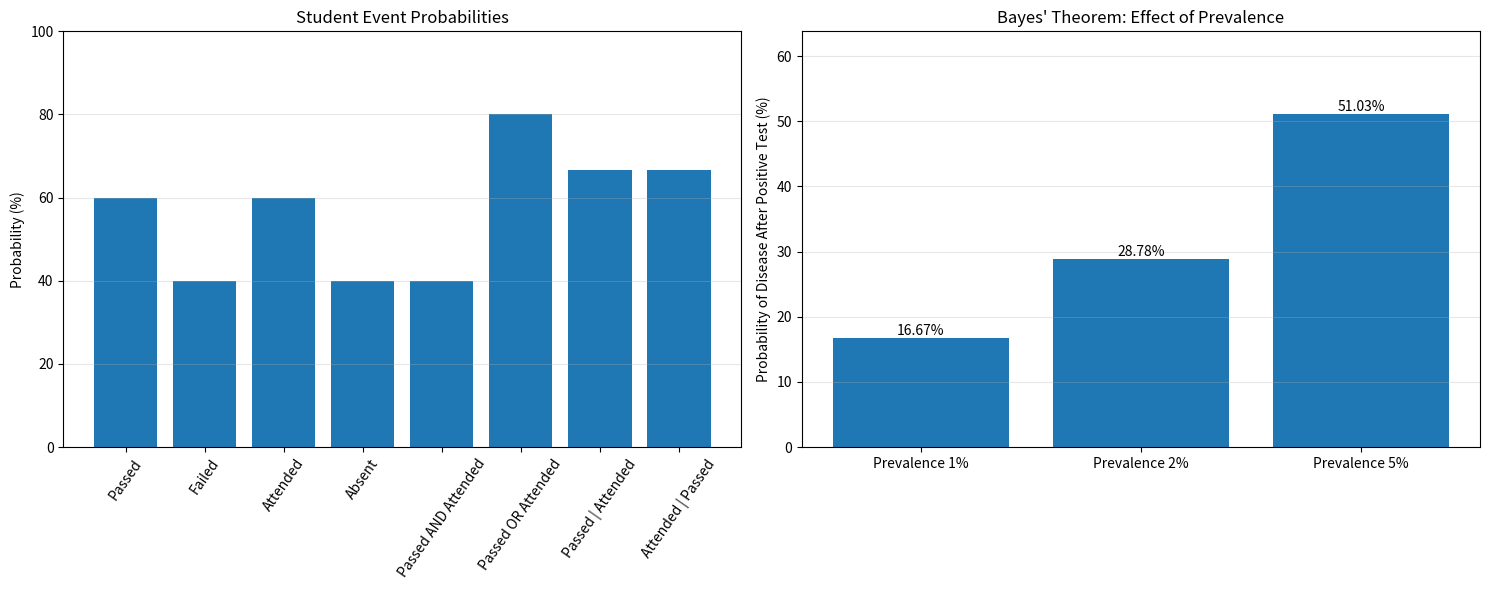

Reproduce this figure in Python.

import itertools
import matplotlib.pyplot as plt

# ==================================================
# EXERCISE 1: PROPOSITIONAL LOGIC
# If it rains, then the road is wet.
# ==================================================

print("\n1. PROPOSITIONAL LOGIC")
print("P = It rains, Q = Road is wet")
print(f"{'P':<12}{'Q':<12}{'P -> Q':<12}")

for P, Q in itertools.product([False, True], repeat=2):
    # P -> Q is equivalent to (NOT P) OR Q
    result = (not P) or Q
    print(f"{str(P):<12}{str(Q):<12}{str(result):<12}")


# ==================================================
# EXERCISE 2: FIRST-ORDER LOGIC
# All humans are mortal. Socrates is human.
# Therefore, Socrates is mortal.
# ==================================================

print("\n2. FIRST-ORDER LOGIC")

# Facts: Socrates is a human.
humans = {"Socrates"}

# Rule: All humans are mortal.
def is_mortal(person):
    return person in humans

person = "Socrates"

is_human = person in humans
mortal = is_mortal(person) if is_human else False

print(f"Human({person}) = {is_human}")
print(f"Mortal({person}) = {mortal}")


# ==================================================
# EXERCISE 3: PROBABILITY OF EVENTS
# A = Passed, B = Attended
# ==================================================

print("\n3. PROBABILITY OF EVENTS")

# Each tuple contains (attended, passed).
students = [
    (True, True),
    (True, True),
    (True, True),
    (True, False),
    (True, True),
    (True, False),
    (False, True),
    (False, False),
    (False, False),
    (False, True)
]

total = len(students)

# Count individual events.
passed = sum(p for a, p in students)
failed = total - passed

attended = sum(a for a, p in students)
absent = total - attended

# Count joint and union events.
both = sum(a and p for a, p in students)
either = sum(a or p for a, p in students)

# Calculate probabilities.
P_A = passed / total
P_not_A = failed / total
P_B = attended / total
P_not_B = absent / total
P_both = both / total
P_either = either / total

print(f"P(Passed) = {P_A:.2f}")
print(f"P(Failed) = {P_not_A:.2f}")
print(f"P(Attended) = {P_B:.2f}")
print(f"P(Not Attended) = {P_not_B:.2f}")
print(f"P(Passed AND Attended) = {P_both:.2f}")
print(f"P(Passed OR Attended) = {P_either:.2f}")


# ==================================================
# EXERCISE 4: CONDITIONAL PROBABILITY
# ==================================================

print("\n4. CONDITIONAL PROBABILITY")

# P(A | B) = P(A AND B) / P(B)
P_A_given_B = both / attended if attended > 0 else 0

# P(B | A) = P(A AND B) / P(A)
P_B_given_A = both / passed if passed > 0 else 0

print(f"P(Passed | Attended) = {P_A_given_B:.2f}")
print(f"P(Attended | Passed) = {P_B_given_A:.2f}")


# ==================================================
# EXERCISE 5: BAYES' THEOREM
# Disease diagnosis after a positive test.
# ==================================================

print("\n5. BAYES' THEOREM")

sensitivity = 0.99
false_positive_rate = 0.05


def bayes_theorem(prior, sensitivity, false_positive_rate):
    # P(Positive AND Disease)
    numerator = sensitivity * prior

    # Total probability of a positive test
    denominator = (
        sensitivity * prior
        + false_positive_rate * (1 - prior)
    )

    if denominator == 0:
        return 0

    return numerator / denominator


# Test different disease prevalence values.
prevalence_values = [0.01, 0.02, 0.05]
bayes_results = []

print("\nProbability of disease after a positive test:")

for prevalence in prevalence_values:
    result = bayes_theorem(
        prevalence,
        sensitivity,
        false_positive_rate
    )

    bayes_results.append(result)

    print(
        f"Prevalence = {prevalence:.0%} "
        f"-> P(Disease | Positive) = {result:.2%}"
    )


# ==================================================
# EXERCISE 6: VISUALIZATION USING MATPLOTLIB
# ==================================================

print("\n6. VISUALIZATION")

# Graph 1: Student probabilities.
labels = [
    "Passed",
    "Failed",
    "Attended",
    "Absent",
    "Passed AND Attended",
    "Passed OR Attended",
    "Passed | Attended",
    "Attended | Passed"
]

student_probabilities = [
    P_A,
    P_not_A,
    P_B,
    P_not_B,
    P_both,
    P_either,
    P_A_given_B,
    P_B_given_A
]

fig, axes = plt.subplots(1, 2, figsize=(15, 6))

axes[0].bar(
    labels,
    [p * 100 for p in student_probabilities]
)

axes[0].set_title("Student Event Probabilities")
axes[0].set_ylabel("Probability (%)")
axes[0].set_ylim(0, 100)
axes[0].tick_params(axis="x", rotation=55)
axes[0].grid(axis="y", alpha=0.3)


# Graph 2: Bayes' Theorem.
prevalence_labels = [
    f"Prevalence {p:.0%}"
    for p in prevalence_values
]

posterior_percentages = [
    result * 100 for result in bayes_results
]

bars = axes[1].bar(
    prevalence_labels,
    posterior_percentages
)

axes[1].set_title("Bayes' Theorem: Effect of Prevalence")
axes[1].set_ylabel(
    "Probability of Disease After Positive Test (%)"
)
axes[1].set_ylim(
    0,
    max(posterior_percentages) * 1.25
)
axes[1].grid(axis="y", alpha=0.3)

# Display values above each bar.
for bar, value in zip(bars, posterior_percentages):
    axes[1].text(
        bar.get_x() + bar.get_width() / 2,
        bar.get_height(),
        f"{value:.2f}%",
        ha="center",
        va="bottom"
    )

plt.tight_layout()
plt.show()

print("\nExperiment 7 completed.")
